Run: headless pygame with SDL's dummy video driver; simulated clock (each Clock.tick advances the game by its frame time, no real sleeping); random seed 0; keys injected as events and as key.get_pressed() state; no mouse input.
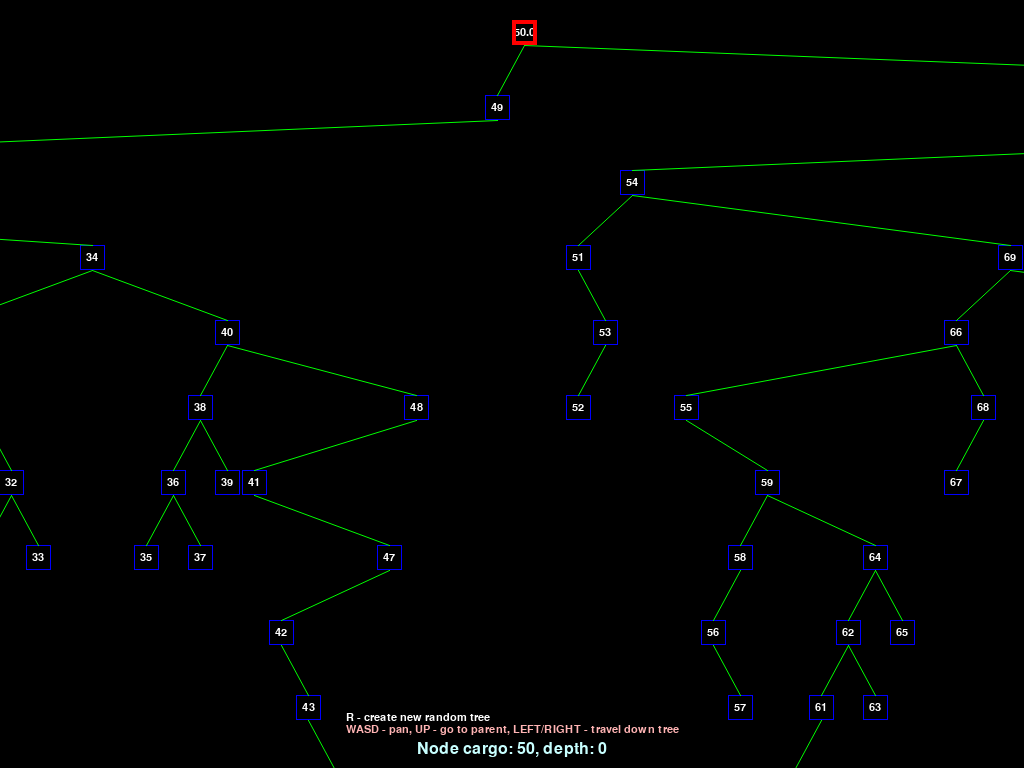
Frame 1 of 4 · flips 1–60 · no input
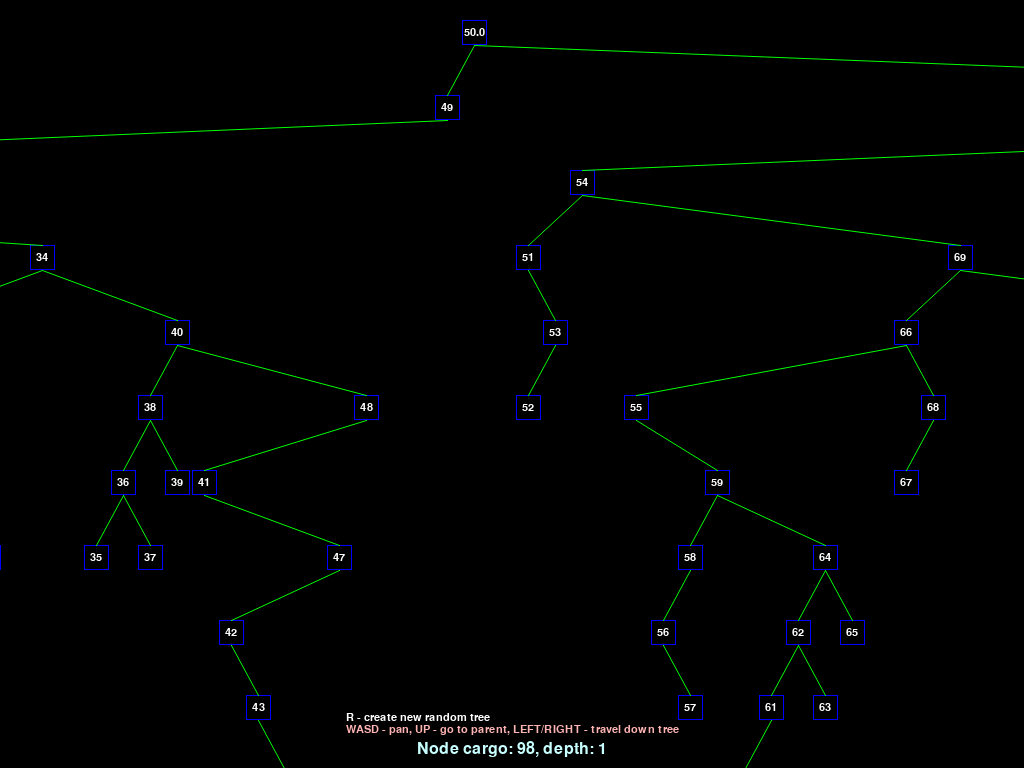
Frame 2 of 4 · flips 61–180 · tapped SPACE, RETURN · held RIGHT (→), D
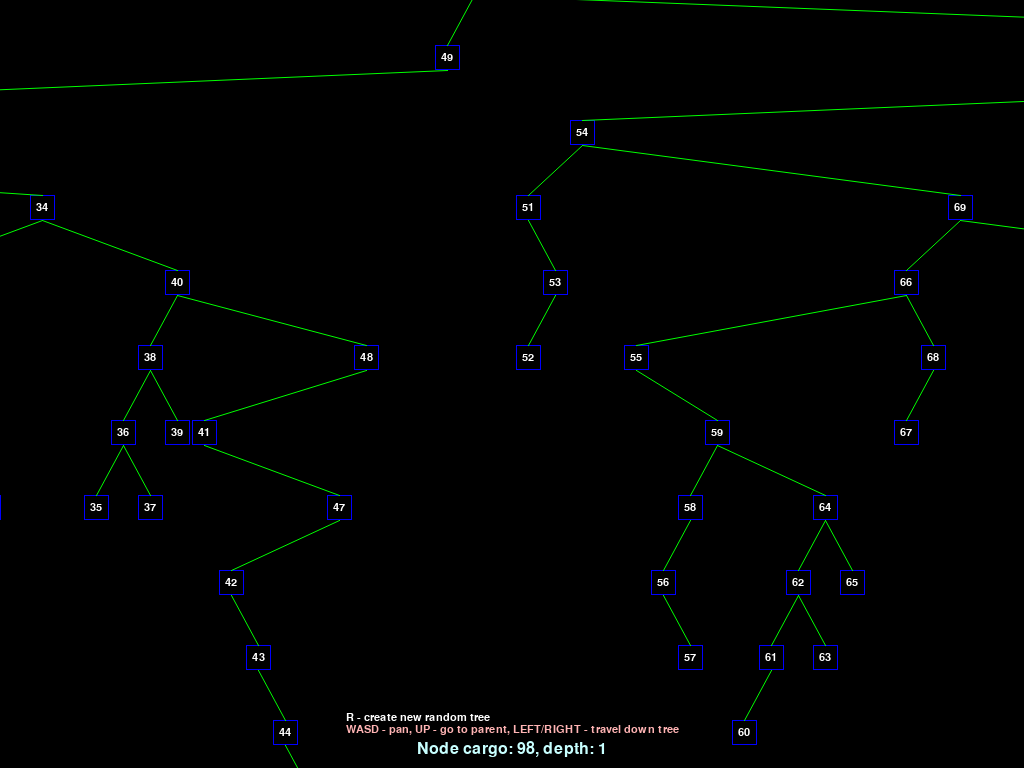
Frame 3 of 4 · flips 181–300 · held DOWN (↓), S
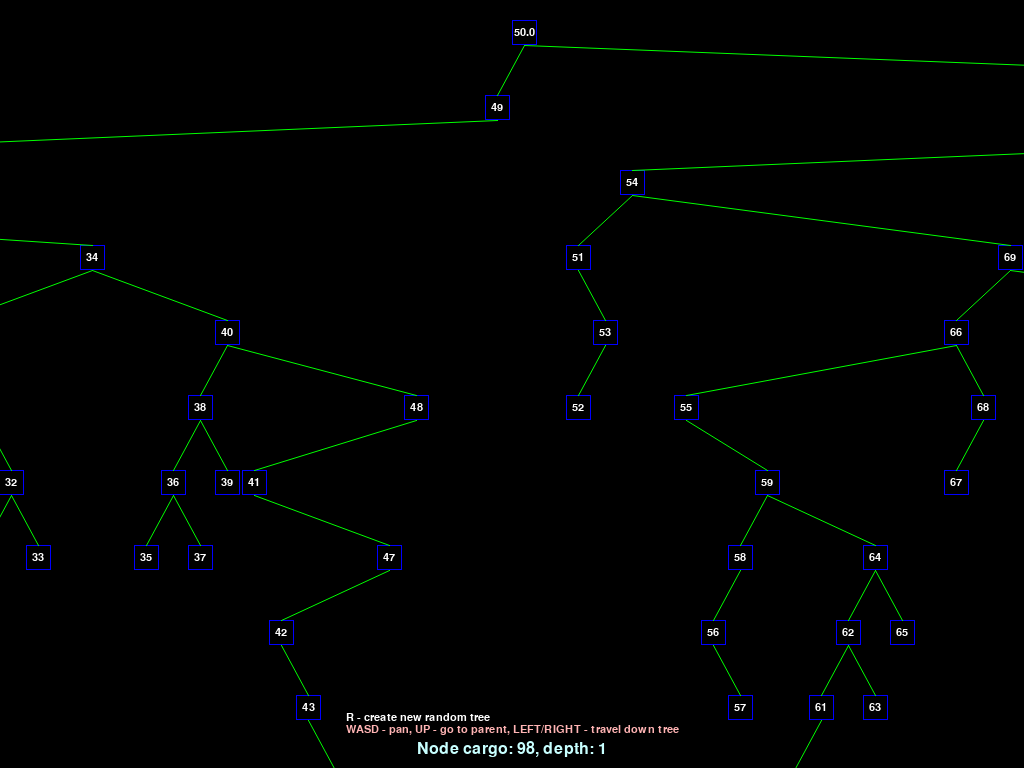
Frame 4 of 4 · flips 301–420 · held LEFT (←), A, UP (↑), W

The pygame program that drew these frames:

import pygame
import sys
import random
from pygame.locals import *

pygame.init()
pygame.display.set_caption("graphical representation of binary search trees")
pygame.key.set_repeat(200, 20)
# infoObject contains information about the users display settings e.g. resolution
infoObject = pygame.display.Info()
# Display should fit to users resolution
# IMPORTANT: WANT THIS TO BE FULLSCREEN, CURRENTLY GETS CUT OFF AT THE BOTTOM
WIDTH = infoObject.current_w
HEIGHT = infoObject.current_h
pygame.display.set_mode((0, 0), pygame.FULLSCREEN)
# RGB colors
BLACK = (0, 0, 0)
WHITE = (255, 255, 255)
RED = (255, 0, 0)
GREEN = (0, 255, 0)
BLUE = (0, 0, 255)

# Fonts
droidsans = pygame.font.match_font("verdana")
FONT = pygame.font.Font(droidsans, 16)
FONT2 = pygame.font.Font(droidsans, 24)

ROOT_X = WIDTH / 2
# BOX_SIZE is used to determine the size of the box obviously, but it's also used to change the X and Y Step,
# which is how far the box is from the starting point.
BOX_SIZE = (25, 25)
X_STEP = BOX_SIZE[0] + 2

Y_START = 20
Y_STEP = BOX_SIZE[1] * 3

# The number of nodes in the tree, and the maximum value for the random number that generates the node cargo value
NUM_OF_NODES = 100
MAX_NUM = 100
KEYBOARD_PAN_STEP = 50


# A bit more confusing, Master is the whole display, tree and all. Nodelist and Count are pretty self-explanatory,
# they hold information about the tree. X_shift and Y_shift control how the WASD controls move the camera. Idk what
# the clock is for tbh. Selection handles which key the user is pressing. All usages of "m" is the initialized Master.
class Master(object):
    def __init__(self):
        self.display = pygame.display.set_mode((WIDTH, HEIGHT))
        # nodelist - a 2d array of nodes sorted by depth level,
        # it is initialized as empty, layers added as needed
        self.nodelist = []
        self.nodecount = 0
        self.x_shift = 0
        self.y_shift = 0
        self.clock = pygame.time.Clock()
        self.selection = None


# Every node is an object. It has information about its parent, cargo (the number it contains), the node to the left
# and right and the depth.
class Node(object):
    def __init__(self, parent=None, cargo=None, right=None, left=None, depth=None):
        self.type = None
        self.parent = parent
        self.cargo = cargo
        self.right = right
        self.left = left
        self.depth = depth
        self.rect = None
        m.nodecount += 1

    def __str__(self):  # Used to give information about the cargo and depth. Displayed at bottom of the screen.
        return "NODE - cargo: %d depth: %d" % (self.cargo, self.depth)

    def set_rect(self):
        if self.type == "root":
            mod = 0
            x = ROOT_X
        elif self.type == "left":
            mod = -(X_STEP)
            children = 0
            if self.right:
                children = 1
                children += self.right.count_children()
                mod = -(children * X_STEP)
        elif self.type == "right":
            mod = X_STEP
            children = 0
            if self.left:
                children = 1
                children += self.left.count_children()
                mod = children * X_STEP
        else:
            print
            "unhandled case in set_rect()"
            sys.exit(1)
        if self.type in ["left", "right"]:
            x = self.parent.rect.left
        y = Y_START + Y_STEP * self.depth
        self.rect = pygame.rect.Rect((x + mod, y), BOX_SIZE)

    def draw(self):
        rect = pygame.rect.Rect(self.rect.left + m.x_shift, self.rect.top + m.y_shift,
                                self.rect.width, self.rect.height)
        if BOX_SIZE[0] >= 10:  # skip text if box is too small
            text = FONT.render(str(self.cargo), 1, WHITE)
            tr = text.get_rect()
            tr.center = rect.center
            m.display.blit(text, tr)
        pygame.draw.rect(m.display, BLUE, rect, 1)
        if self.parent:
            start = (rect.centerx, rect.top)
            end = (self.parent.rect.centerx + m.x_shift, self.parent.rect.bottom + m.y_shift)
            pygame.draw.aaline(m.display, GREEN, start, end)  # This is the line that actually draws the box.

    def count_children(self):  # Recursive function to count children.
        count = 0
        if self.left:
            count += 1
            count += self.left.count_children()
        if self.right:
            count += 1
            count += self.right.count_children()
        return count


def quit():
    print
    "QUIT"
    pygame.quit()
    sys.exit()


def interface():
    for event in pygame.event.get():
        if event.type == QUIT:
            quit()
        elif event.type == KEYDOWN:
            if event.key in [K_q, K_ESCAPE]:
                quit()
            elif event.key == K_r:
                build_tree()
            elif event.key == K_w:
                m.y_shift += KEYBOARD_PAN_STEP
            elif event.key == K_s:
                m.y_shift -= KEYBOARD_PAN_STEP
            elif event.key == K_a:
                m.x_shift += KEYBOARD_PAN_STEP
            elif event.key == K_d:
                m.x_shift -= KEYBOARD_PAN_STEP
            elif event.key == K_UP:
                if m.selection.parent:
                    m.selection = m.selection.parent
                else:
                    print
                    "no parent to be selected"
            elif event.key == K_LEFT:
                if m.selection.left:
                    m.selection = m.selection.left
                else:
                    print
                    "no left-child to be selected"
            elif event.key == K_RIGHT:
                if m.selection.right:
                    m.selection = m.selection.right
                else:
                    print
                    "no right-child to be selected"
            else:
                print
                "invalid keyboard input: '%s' (%d)" % (pygame.key.name(event.key), event.key)


def draw():
    for depth_level in m.nodelist:
        for node in depth_level:
            node.draw()
    if m.selection:
        s_rect = pygame.rect.Rect(m.selection.rect.topleft, m.selection.rect.size)
        s_rect.top += m.y_shift
        s_rect.left += m.x_shift
        pygame.draw.rect(m.display, RED, s_rect, 4)

        # Node Info
        text = FONT2.render("Node cargo: %d, depth: %d" % (m.selection.cargo, m.selection.depth), 1, (200, 255, 255))
        trect = text.get_rect()
        trect.center = m.display.get_rect().center
        trect.bottom = m.display.get_rect().bottom - 10
        m.display.blit(text, trect)

        # Help
        help = FONT.render("WASD - pan, UP - go to parent, LEFT/RIGHT - travel down tree", 1, (255, 180, 180))
        help2 = FONT.render("R - create new random tree", 1, WHITE)
        hrect = help.get_rect()
        hrect.centerx = trect.centerx
        hrect.top = trect.top - trect.height
        m.display.blit(help, hrect)
        hrect.top -= hrect.height
        m.display.blit(help2, hrect)


def create_root_node(cargo):
    root = Node(cargo=cargo, depth=0)
    root.type = "root"
    add_new_node(root, 0)
    m.nodecount += 1
    return root


def build_tree():
    m.nodelist = []
    root = create_root_node(MAX_NUM / 2)
    numlist = [n for n in range(MAX_NUM)]
    for n in range(NUM_OF_NODES):
        r = random.choice(numlist)
        numlist.remove(r)
        insert_node(root, r)
    set_all_rects()

    print
    "-" * 60
    walk_tree(root)

    m.selection = root
    return root


def add_new_node(leaf, depth):
    try:
        m.nodelist[depth].append(leaf)
    except:
        m.nodelist.append([])
        m.nodelist[depth].append(leaf)


def insert_node(leaf, cargo, depth=0):
    if not leaf.cargo:
        leaf.cargo = cargo
        leaf.depth = depth
    elif cargo < leaf.cargo:
        if not leaf.left:
            leaf.left = Node(parent=leaf)
            leaf.left.type = "left"
            add_new_node(leaf.left, depth)
        insert_node(leaf.left, cargo, depth + 1)
    elif cargo > leaf.cargo:
        if not leaf.right:
            leaf.right = Node(parent=leaf)
            leaf.right.type = "right"
            add_new_node(leaf.right, depth)
        insert_node(leaf.right, cargo, depth + 1)
    elif cargo == leaf.cargo:
        print
        "duplicate cargo"


def walk_tree(leaf):
    if leaf.left:
        walk_tree(leaf.left)
    if leaf.right:
        walk_tree(leaf.right)


def set_all_rects():
    for layer in m.nodelist:
        for node in layer:
            node.set_rect()


# initialization
m = Master()

root = build_tree()

print
"count: %d" % m.nodecount
print
"layers: %d" % (len(m.nodelist) + 1)
print
"root kids"
print
root.count_children()

while True:
    m.clock.tick(60)
    interface()
    m.display.fill(BLACK)
    draw()
    pygame.display.flip()
